Run: headless pygame with SDL's dummy video driver; simulated clock (each Clock.tick advances the game by its frame time, no real sleeping); random seed 0; keys injected as events and as key.get_pressed() state; no mouse input.
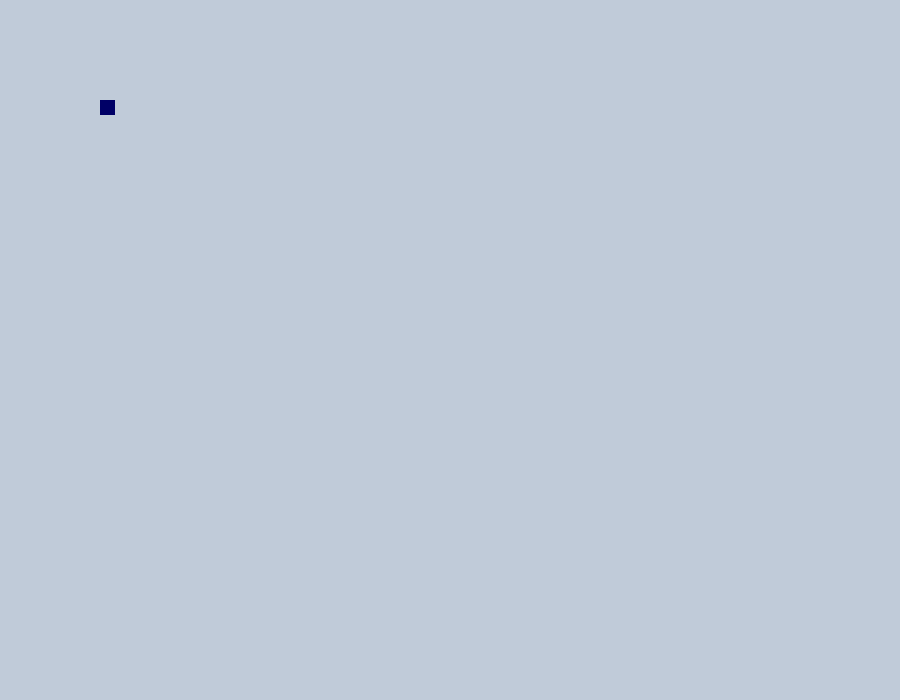
Frame 1 of 4 · flips 1–60 · no input
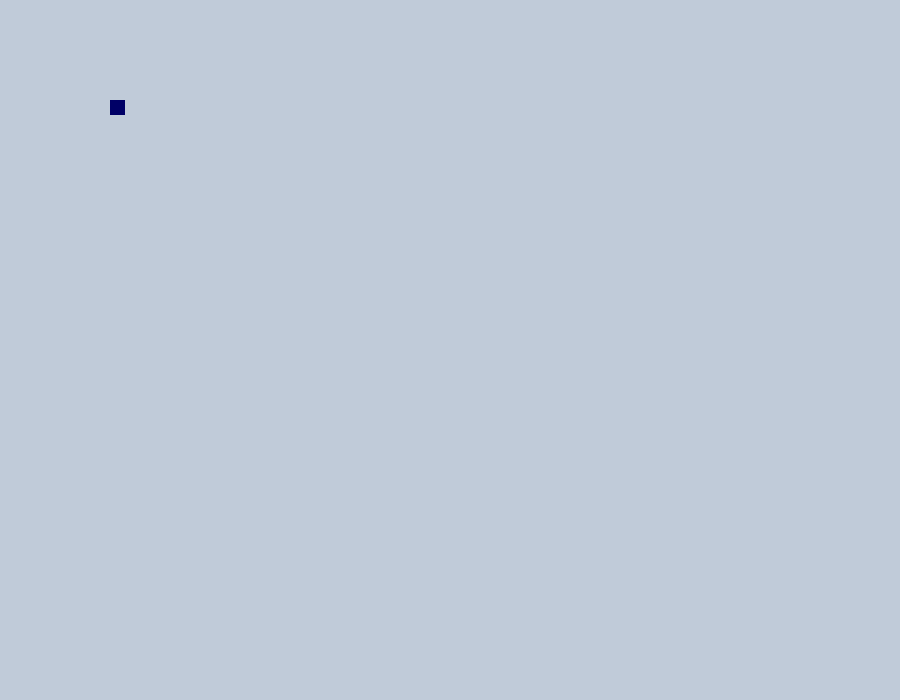
Frame 2 of 4 · flips 61–180 · tapped SPACE, RETURN · held RIGHT (→), D
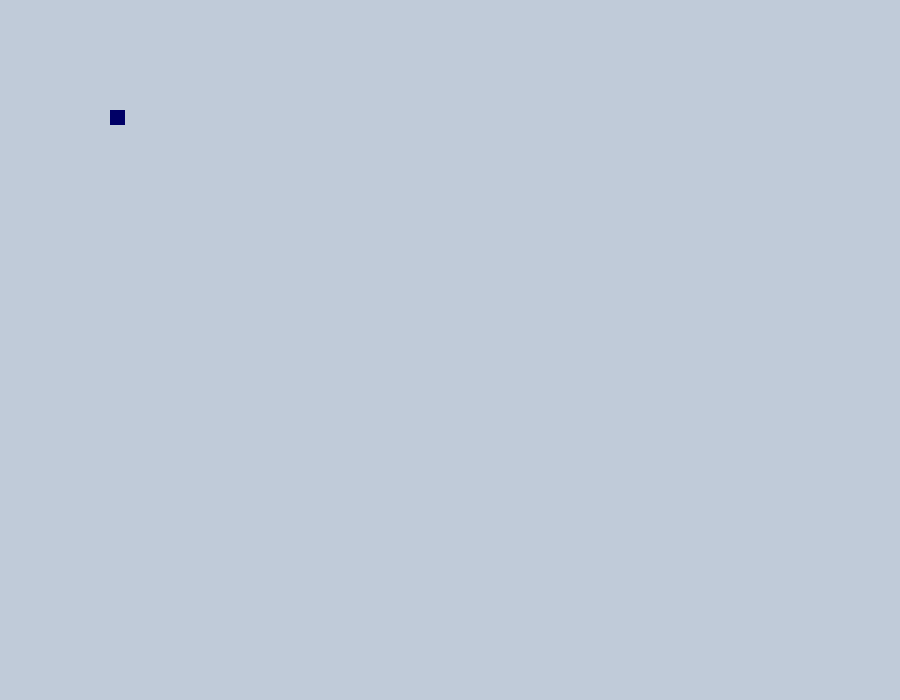
Frame 3 of 4 · flips 181–300 · held DOWN (↓), S
Frame 4 of 4 · flips 301–420 · held LEFT (←), A, UP (↑), W · screen same as frame 1, image omitted

The pygame program that drew these frames:

import pygame 


x = pygame.init()

bground =  (192, 203, 217)
black = (0, 0, 102)
snax, snay, snah, snaw = 100, 100, 15, 15

# Python real time clock 
clock = pygame.time.Clock()


win = pygame.display.set_mode((900,700))
pygame.display.set_caption("Something, I don't know")
pygame.display.update()

exit_game = False 
game_over = False 

while not exit_game : 
    for event in pygame.event.get() : 
        if event.type == pygame.QUIT : 
            exit_game = True
        
        if event.type == pygame.KEYDOWN : 
            if event.key == pygame.K_RIGHT : 
                snax = snax + 10 
        if event.type == pygame.KEYDOWN : 
            if event.key == pygame.K_LEFT : 
                snax = snax - 10 
        if event.type == pygame.KEYDOWN : 
            if event.key == pygame.K_UP : 
                snay = snay - 10 
        if event.type == pygame.KEYDOWN : 
            if event.key == pygame.K_DOWN : 
                snay = snay + 10 
        
        
    win.fill(bground)
    pygame.draw.rect(win, black, [snax, snay, snaw, snah] )
    pygame.display.update()
    
    # Clock with FPS
    clock.tick(30)
    
    
    
    
    
    
    
    
    
